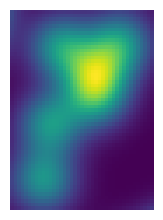

Source code (Python):
import numpy as np
import scipy as sp
import matplotlib.pyplot as plt

rng = np.random.default_rng(27446968)
n = 10
l = 256
im = np.zeros((l, l))
points = l * rng.random((2, n**2))
im[(points[0]).astype(int), (points[1]).astype(int)] = 1
im = sp.ndimage.gaussian_filter(im, sigma=l / (4.0 * n))

mask = im > im.mean()

label_im, nb_labels = sp.ndimage.label(mask)

# Find the largest connected component
sizes = sp.ndimage.sum(mask, label_im, range(nb_labels + 1))
mask_size = sizes < 1000
remove_pixel = mask_size[label_im]
label_im[remove_pixel] = 0
labels = np.unique(label_im)
label_im = np.searchsorted(labels, label_im)

# Now that we have only one connected component, extract it's bounding box
slice_x, slice_y = sp.ndimage.find_objects(label_im == 4)[0]
roi = im[slice_x, slice_y]

plt.figure(figsize=(4, 2))
plt.axes([0, 0, 1, 1])
plt.imshow(roi)
plt.axis("off")

plt.show()